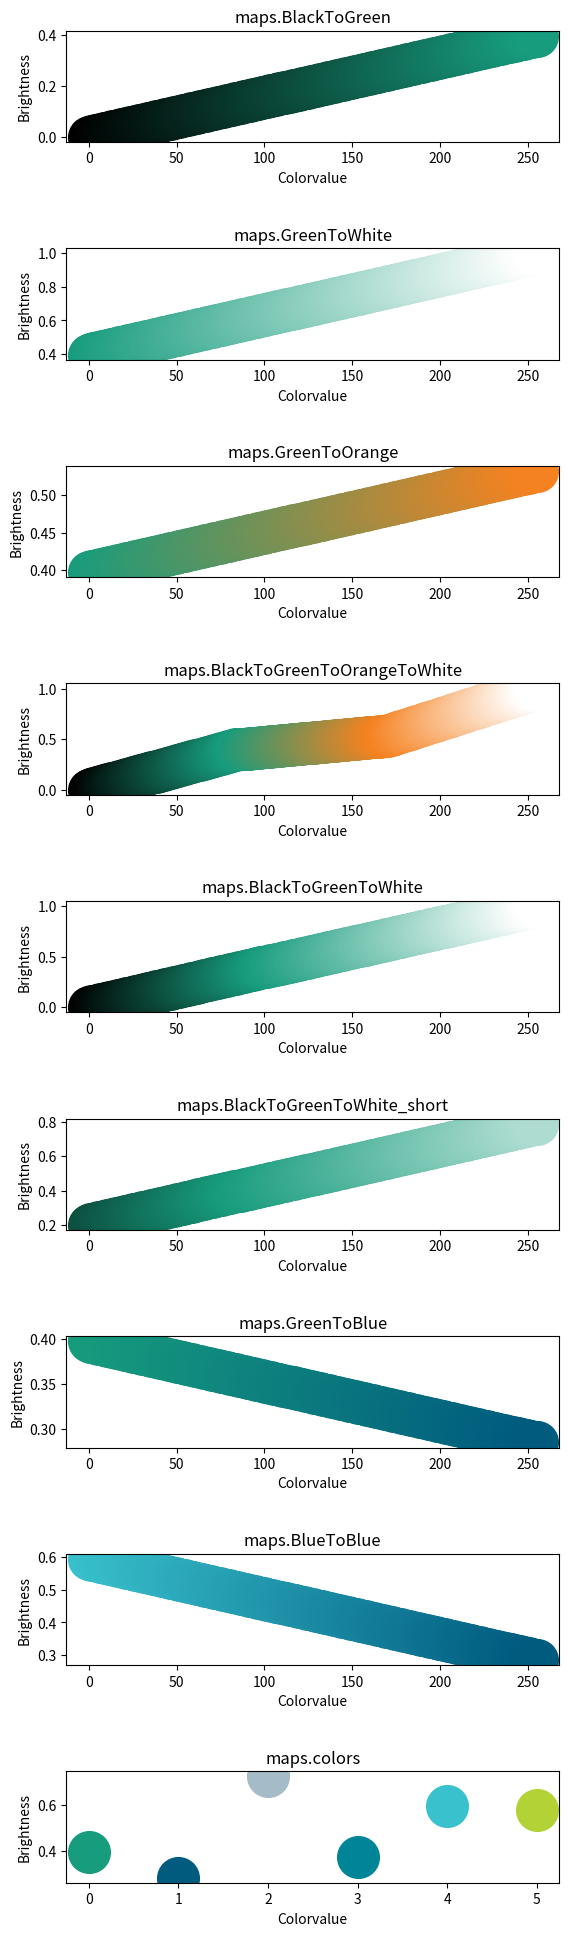

Recreate this plot in Python.
import numpy as np
import matplotlib.pyplot as plt
from matplotlib.colors import ListedColormap

class FHcolors:
    def __init__(self):
        self.green1=np.array([23,156,125,255])/255
        self.green2=np.array([178,210,53,255])/255
        self.orange1=np.array([245,130,32,255])/255
        self.blue1=np.array([0,91,127,255])/255
        self.blue2=np.array([0,133,152,255])/255
        self.blue3=np.array([57,193,205,255])/255
        self.grey1=np.array([166,187,200,255])/255

class FHcmap:
    def __init__(self):
        self.BlackToGreen = self.create_cmap([[0,0,0,1],colors.green1])
        self.WhiteToGreen = self.create_cmap([[1,1,1,1],colors.green1])
        self.GreenToWhite = self.create_cmap([colors.green1,[1,1,1,1]])
        self.OrangeToGreen = self.create_cmap([colors.orange1,colors.green1])
        self.GreenToOrange = self.create_cmap([colors.green1, colors.orange1])
        self.GreenToBlue = self.create_cmap([colors.green1, colors.blue1])
        self.BlueToBlue = self.create_cmap([colors.blue3, colors.blue1])
        self.BlackToGreenToOrangeToWhite = self.create_cmap([[0,0,0,1],colors.green1,colors.orange1,[1,1,1,1]])
        self.BlackToGreenToWhite = self.create_cmap([[0,0,0,1],colors.green1,[1,1,1,1]],[0,100,255])
        self.BlackToGreenToWhite_short = self.create_cmap([self.BlackToGreenToWhite(50),colors.green1,self.BlackToGreenToWhite(200)],[0,85,255])
        self.colors=ListedColormap(np.vstack([colors.green1,colors.blue1,colors.grey1,colors.blue2,colors.blue3,colors.green2]),N=255)

    def startstoparray(self,start,stop,length=256):
        r=np.interp(np.linspace(0,1,length),[0,1],[start[0],stop[0]])
        g=np.interp(np.linspace(0,1,length),[0,1],[start[1],stop[1]])
        b=np.interp(np.linspace(0,1,length),[0,1],[start[2],stop[2]])
        a=np.interp(np.linspace(0,1,length),[0,1],[1,1])
        rgba=np.vstack((r,g,b,a)).T
        return rgba
        
    def create_cmap(self,tup,poss=False):
        if not poss:
            poss=np.linspace(0,255,len(tup))
        a=np.empty((0,4))
        for i in range(len(tup)-1):
            start=tup[i]
            stop =tup[i+1]
            b=self.startstoparray(start,stop,int(poss[i+1]-poss[i]))
            a=np.vstack((a,b))
        return ListedColormap(a)
        

colors=FHcolors()
maps=FHcmap()

if __name__ == "__main__":
    maps=[
        maps.BlackToGreen,maps.GreenToWhite,
        maps.GreenToOrange,
        maps.BlackToGreenToOrangeToWhite,
        maps.BlackToGreenToWhite,
        maps.BlackToGreenToWhite_short,
        maps.GreenToBlue,
        maps.BlueToBlue,
        maps.colors]
    mapnames=[
        'maps.BlackToGreen',
        'maps.GreenToWhite',
        'maps.GreenToOrange',
        'maps.BlackToGreenToOrangeToWhite',
        'maps.BlackToGreenToWhite',
        'maps.BlackToGreenToWhite_short',
        'maps.GreenToBlue',
        'maps.BlueToBlue',
        'maps.colors']
    fig,axes=plt.subplots(nrows=len(maps), ncols=1)
    fig.set_figheight(20)
    for ii,m in enumerate(maps[:-1]):
        for i in np.arange(0, 256, 1):
            light = np.sum(m(i)[:3])/3
            axes[ii].plot([i], [light], 'o', markersize=30, color=m(i))
        axes[ii].set_xlabel('Colorvalue')
        axes[ii].set_ylabel('Brightness')
        axes[ii].title.set_text(mapnames[ii])
    for i in np.arange(0, 6, 1):
        light = np.sum(maps[-1](i)[:3])/3
        axes[-1].plot([i], [light], 'o', markersize=30, color=maps[-1](i))
    axes[-1].set_xlabel('Colorvalue')
    axes[-1].set_ylabel('Brightness')
    axes[-1].title.set_text(mapnames[-1])
    plt.tight_layout(pad=3)
    plt.savefig('maps.png')
    plt.show()


'''
import seaborn as sns

#generate testdata
y1 = 23+np.random.randn(100)
y2 = 23.5 + np.random.randn(100)
y = y1.tolist()+y2.tolist()
x1 = np.ones_like(y1)
x2 = np.ones_like(y1)*2
x = x1.tolist()+x2.tolist()


sns.boxplot(x=x, y=y, palette=sns.color_palette([colors.green1, colors.blue1]))
sns.swarmplot(x=x, y=y,color='k')
plt.xlabel('Group')
plt.ylabel('Eta /%')
plt.tight_layout()
plt.savefig('Boxplot_Eta.png')
plt.show()
'''
